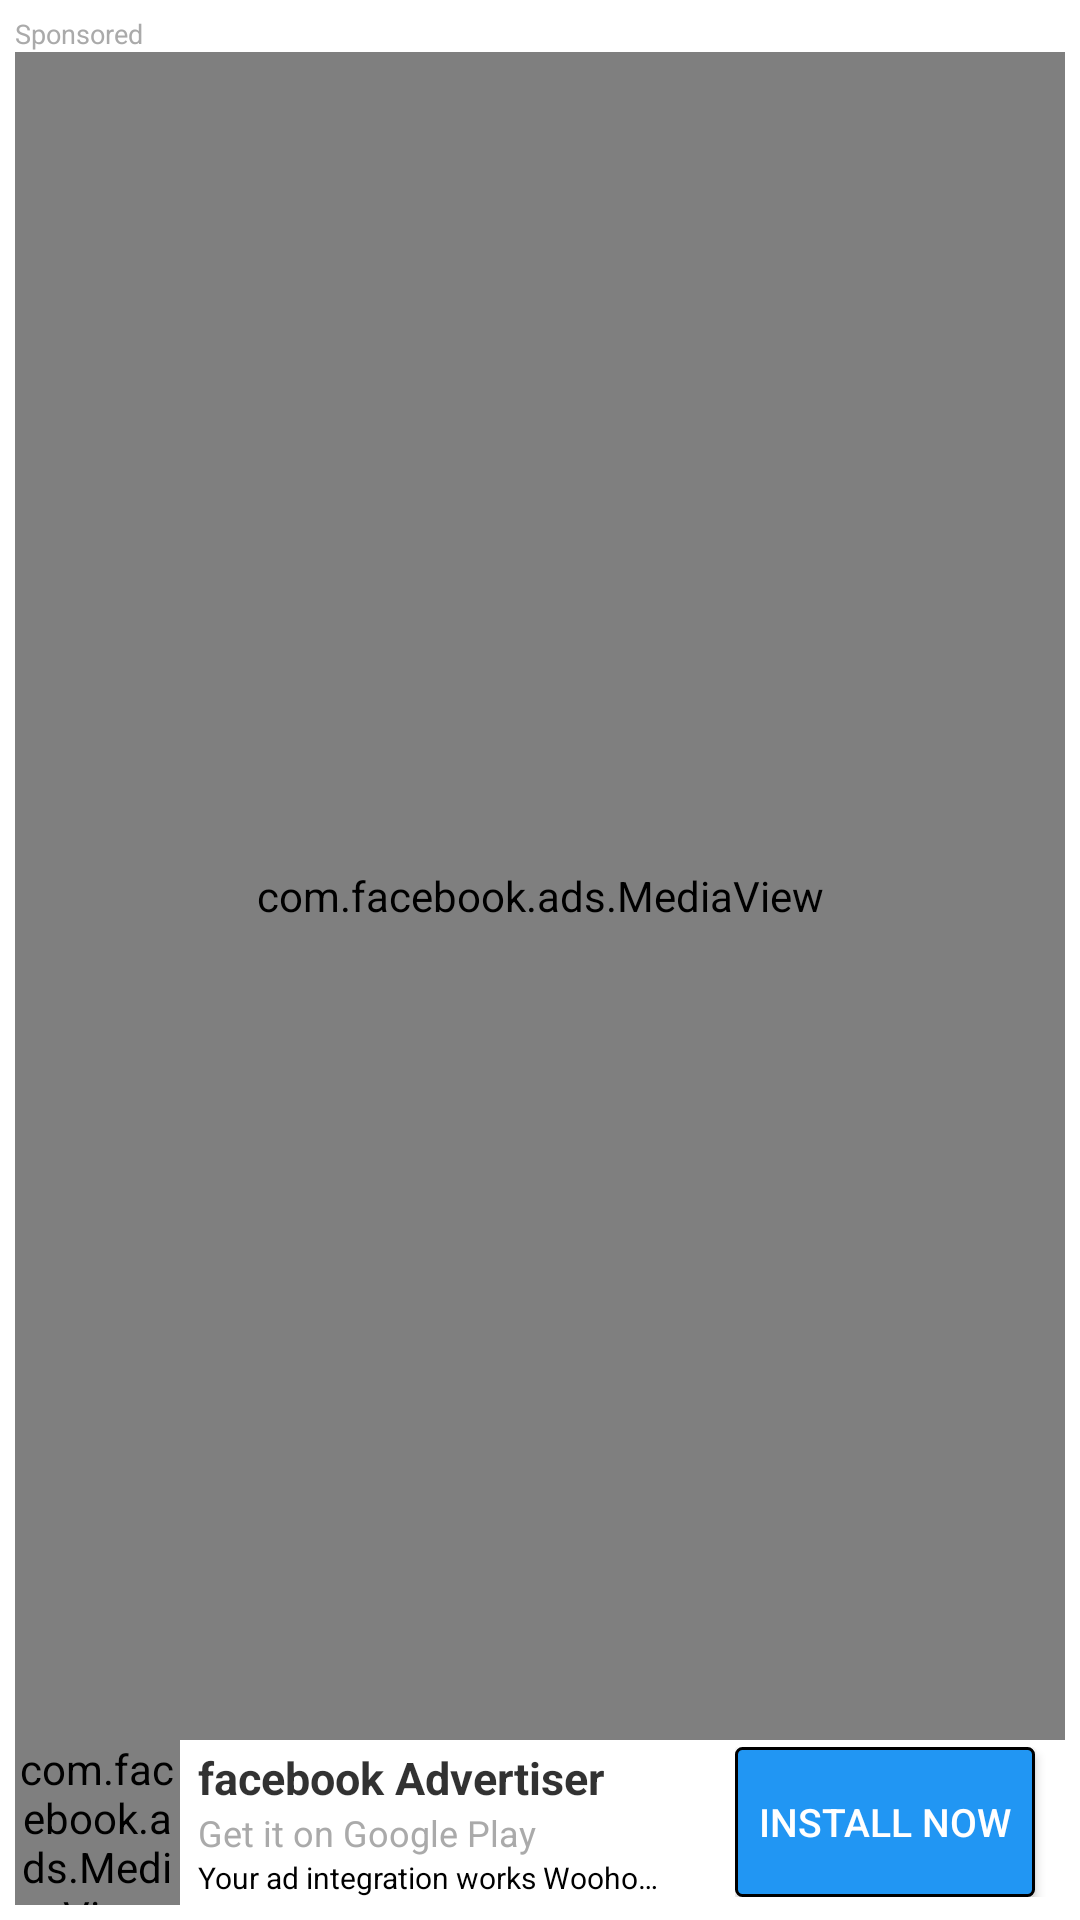

Layout XML and referenced resources for this Android screen:
<!-- AndroidManifest.xml: application theme AppTheme -->
<!-- res/layout/native_ad_layoutmodify.xml -->
<?xml version="1.0" encoding="utf-8"?>
<RelativeLayout xmlns:android="http://schemas.android.com/apk/res/android"
    xmlns:tools="http://schemas.android.com/tools"
    android:id="@+id/ad_unit"
    android:layout_width="match_parent"
    android:layout_height="300dp"
    android:background="@android:color/white"
    android:orientation="vertical"
android:padding="5dp"
    tools:ignore="HardcodedText,SmallSp"

  >

    <LinearLayout
        android:id="@+id/sponsored"
        android:layout_width="match_parent"
        android:layout_height="wrap_content"
        android:orientation="horizontal">
                       <TextView
            android:id="@+id/native_ad_sponsored_label"
            android:layout_width="wrap_content"
            android:layout_height="wrap_content"
            android:ellipsize="end"
            android:lines="1"
            android:gravity="center_vertical"
            android:text="Sponsored"
            android:textColor="@android:color/darker_gray"
            android:textSize="9sp"
             />
        <LinearLayout
            android:id="@+id/ad_choices_container"
            android:layout_width="match_parent"
            android:layout_height="wrap_content"
            android:gravity="end"
            android:layout_marginRight="2dp"
            android:orientation="horizontal"
            android:layout_marginEnd="2dp" />

    </LinearLayout>


    <com.facebook.ads.MediaView
        android:id="@+id/native_ad_media"
        android:layout_width="match_parent"
        android:layout_height="match_parent"
android:layout_above="@+id/asasas"
        android:layout_below="@+id/sponsored"
        android:gravity="center" />

    <LinearLayout
        android:layout_width="match_parent"
        android:layout_height="wrap_content"
android:layout_alignParentBottom="true"
        android:id="@+id/asasas"
        android:orientation="horizontal"

       >

        <com.facebook.ads.MediaView
            android:id="@+id/native_ad_icon"
            android:layout_width="55dp"
            android:layout_height="55dp" />

        <RelativeLayout
            android:layout_width="match_parent"
            android:layout_height="wrap_content"
            android:orientation="vertical"
            android:layout_gravity="center"
            android:paddingLeft="1dp"
            android:paddingStart="1dp"
            tools:ignore="RtlSymmetry">

            <RelativeLayout
                android:id="@+id/texty"
                android:layout_width="match_parent"
                android:layout_height="wrap_content"
                android:orientation="vertical"
                android:paddingLeft="5dp"

                android:layout_toLeftOf="@+id/btn"
                android:paddingRight="10dp">

                               <TextView
                    android:id="@+id/native_ad_title"
                    android:layout_width="match_parent"
                    android:layout_height="wrap_content"
                    android:ellipsize="end"
                    android:lines="1"
                    android:textStyle="bold"
                    android:text="facebook Advertiser"
                    android:textColor="@color/colorPrimary"
                    android:maxLines="1"
                    android:singleLine="true"
                    android:textSize="15sp" />
                               <TextView
                    android:id="@+id/native_ad_social_context"
                    android:layout_width="match_parent"
                    android:layout_height="wrap_content"
                    android:ellipsize="end"
                    android:lines="1"
                    android:layout_below="@+id/native_ad_title"
                    android:text="Get it on Google Play"
                    android:maxLines="1"
                    android:singleLine="true"
                    android:textColor="@android:color/darker_gray"
                    android:textSize="12sp" />

                               <TextView
                    android:id="@+id/native_ad_body"
                    android:layout_width="match_parent"
                    android:layout_height="wrap_content"
                    android:ellipsize="end"
                    android:paddingRight="15dp"
                    android:gravity="center_vertical"
                    android:layout_below="@+id/native_ad_social_context"
                    android:maxLines="1"
                    android:singleLine="true"
                    android:text="Your ad integration works Woohoo!"
                    android:textColor="@android:color/black"
                    android:textSize="10sp"
                    android:paddingEnd="15dp" />


            </RelativeLayout>


            <RelativeLayout
                android:id="@+id/btn"
                android:layout_alignParentEnd="true"
                android:layout_width="wrap_content"
                android:layout_height="wrap_content"
                android:layout_centerVertical="true"
                android:layout_alignParentRight="true">
            <Button
                    android:id="@+id/native_ad_call_to_action"
                android:layout_width="100dp"
                android:layout_height="50dp"
                android:layout_marginRight="10dp"
                android:background="@drawable/adback"
                android:paddingLeft="3dp"
                android:paddingRight="3dp"
                android:text="Install Now"
                android:textColor="@android:color/white"
                android:textSize="13dp"
                android:layout_marginEnd="10dp" />
            </RelativeLayout>



        </RelativeLayout>



    </LinearLayout>



</RelativeLayout>
<!-- resources referenced by this layout -->
<resources>
  <color name="colorPrimary">#CD000000</color>
  <!-- drawable adback (drawable) -->
  <?xml version="1.0" encoding="utf-8"?>
  <shape xmlns:android="http://schemas.android.com/apk/res/android"
      android:id="@+id/listview_background_shape">
      <corners android:radius="2dp" />
      <gradient
          android:startColor="#2196F3"
          android:endColor="#2196F3"
          />
      <stroke android:color="#000" android:width="1dp"/>
  </shape>
  <style name="AppTheme" parent="Theme.MaterialComponents.Light.NoActionBar">
          
          <item name="colorPrimary">@color/colorPrimary</item>
          <item name="colorPrimaryDark">@color/colorPrimaryDark</item>
          <item name="colorAccent">@color/colorAccent</item>
      </style>
  <color name="colorPrimaryDark">#CD000000</color>
  <color name="colorAccent">#4f91CD</color>
</resources>
